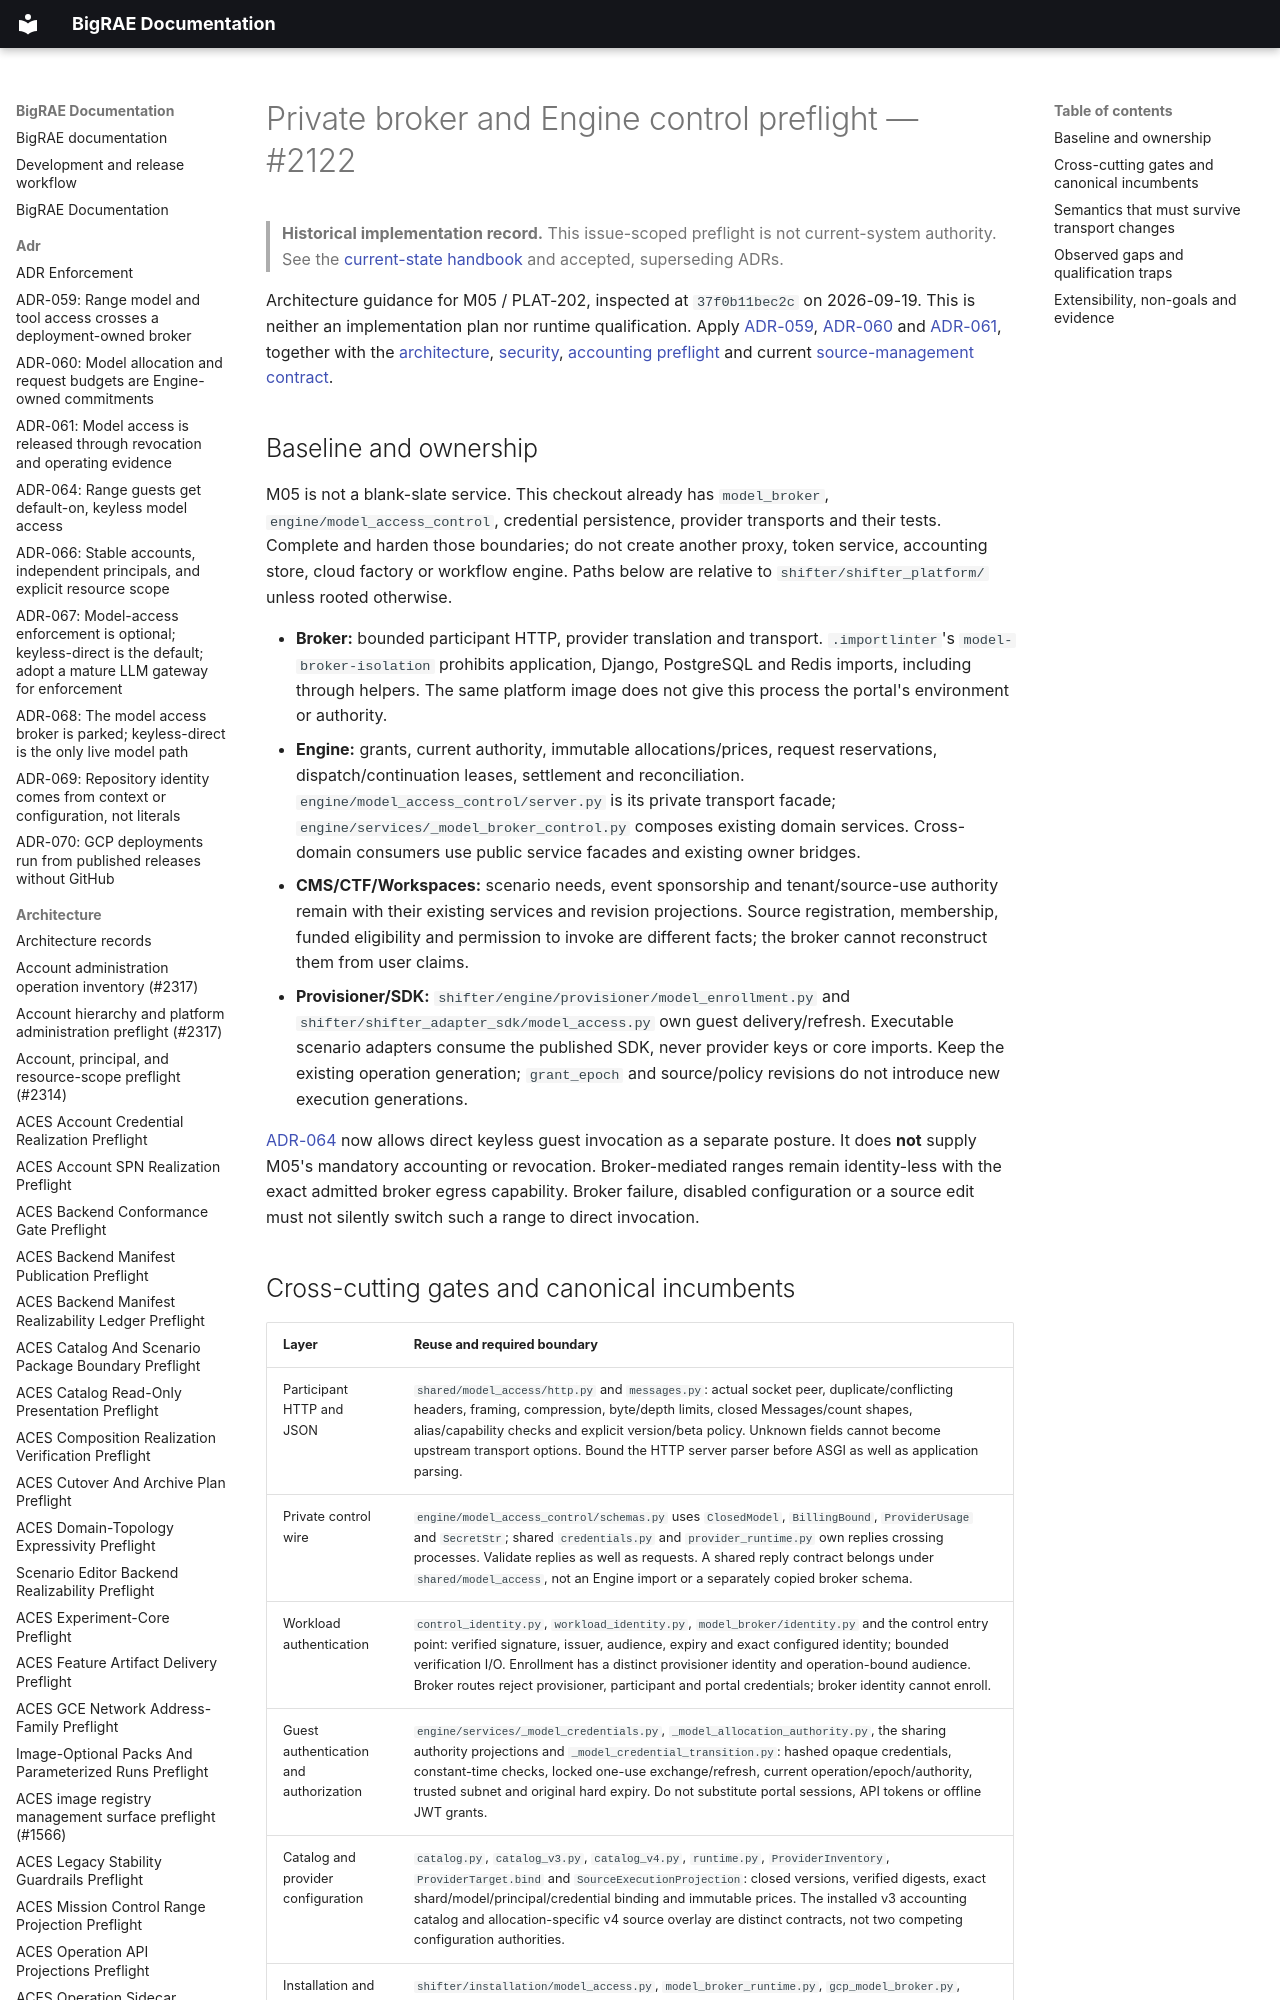

repository: Brad-Edwards/bigrae · page: architecture/model-access/broker-preflight-2122/index.html · generator: mkdocs

# Private broker and Engine control preflight — #2122

> **Historical implementation record.** This issue-scoped preflight is not current-system authority. See the [current-state handbook](../../technical/architecture.md) and accepted, superseding ADRs.


Architecture guidance for M05 / PLAT-202, inspected at `37f0b11bec2c` on
2026-09-19. This is neither an implementation plan nor runtime qualification.
Apply [ADR-059](../../adr/059-range-model-access-broker.md),
[ADR-060](../../adr/060-model-access-allocation-accounting.md) and
[ADR-061](../../adr/061-model-access-operations-qualification.md), together with
the [architecture](architecture.md), [security](security.md),
[accounting preflight](request-accounting-preflight-2121.md) and current
[source-management contract](source-management.md).
